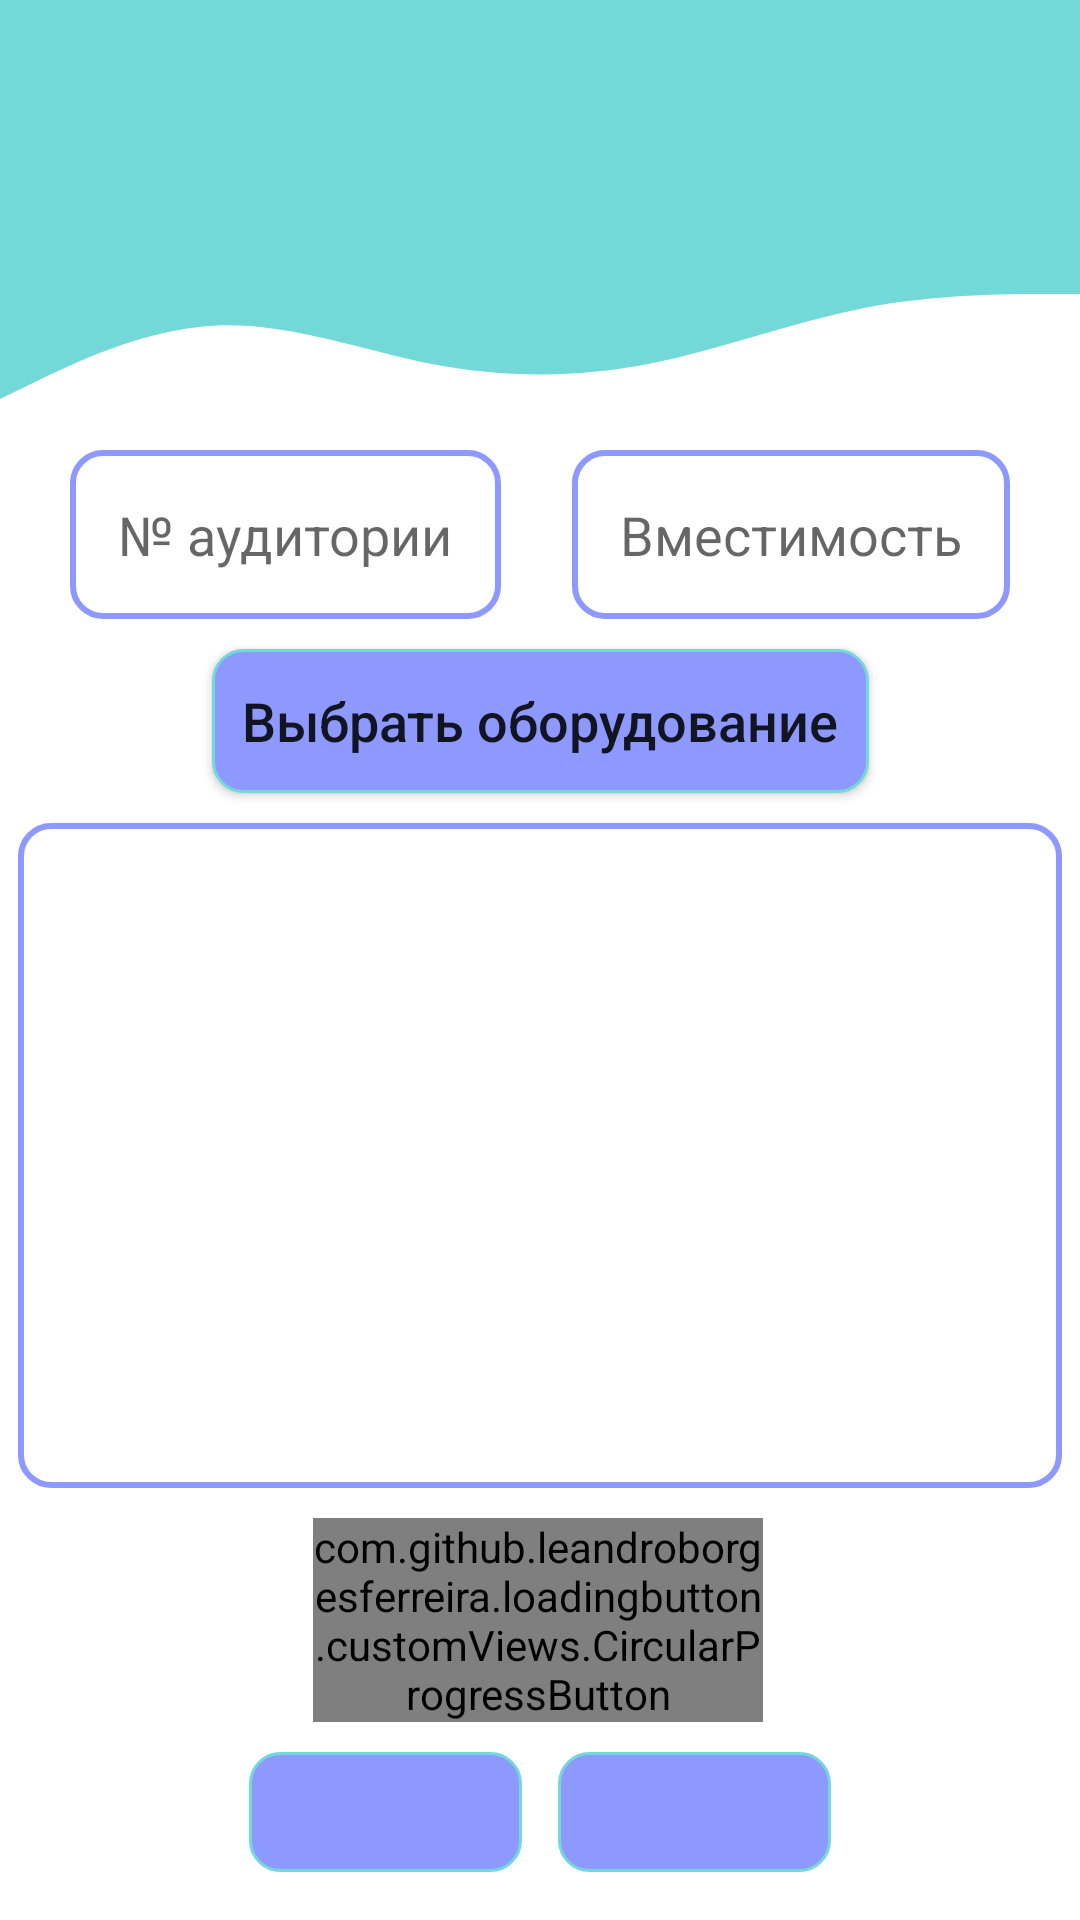

The Android layout XML behind this screen, and the referenced resources:
<!-- AndroidManifest.xml: application theme Theme.UnivTimeTable -->
<!-- res/layout/fragment_create_audience_page.xml -->
<?xml version="1.0" encoding="utf-8"?>
<androidx.constraintlayout.widget.ConstraintLayout xmlns:android="http://schemas.android.com/apk/res/android"
    xmlns:app="http://schemas.android.com/apk/res-auto"
    xmlns:tools="http://schemas.android.com/tools"
    android:layout_width="match_parent"
    android:layout_height="match_parent"
    tools:context=".screens.admin_screens.audience.CreateAudiencePageFragment">

    <View
        android:id="@+id/topView"
        android:layout_width="0dp"
        android:layout_height="70dp"
        android:background="@color/colorPrimary"
        app:layout_constraintEnd_toEndOf="parent"
        app:layout_constraintHorizontal_bias="0.0"
        app:layout_constraintStart_toStartOf="parent"
        app:layout_constraintTop_toTopOf="parent" />

    <View
        android:id="@+id/waveView"
        android:layout_width="0dp"
        android:layout_height="70dp"
        android:background="@drawable/wave"
        app:layout_constraintEnd_toEndOf="parent"
        app:layout_constraintStart_toStartOf="parent"
        app:layout_constraintTop_toBottomOf="@+id/topView" />


    <EditText
        android:id="@+id/addAudienceText"
        android:layout_width="wrap_content"
        android:layout_height="wrap_content"
        android:layout_marginTop="10dp"
        android:background="@drawable/rect_border"
        android:hint="@string/audience_num"
        android:maxLength="4"
        android:inputType="text"
        android:padding="16dp"
        android:textSize="18sp"
        android:textStyle="normal"
        app:layout_constraintEnd_toStartOf="@+id/editCapacityText"
        app:layout_constraintHorizontal_bias="0.5"
        app:layout_constraintStart_toStartOf="parent"
        app:layout_constraintTop_toBottomOf="@+id/waveView" />

    <EditText
        android:id="@+id/editCapacityText"
        android:layout_width="wrap_content"
        android:layout_height="wrap_content"
        android:background="@drawable/rect_border"
        android:drawablePadding="16dp"
        android:hint="@string/capacity"
        android:inputType="text"
        android:maxLength="3"
        android:padding="16dp"
        android:textSize="18sp"
        android:textStyle="normal"
        app:layout_constraintBottom_toBottomOf="@+id/addAudienceText"
        app:layout_constraintEnd_toEndOf="parent"
        app:layout_constraintHorizontal_bias="0.5"
        app:layout_constraintStart_toEndOf="@+id/addAudienceText" />

    <androidx.appcompat.widget.AppCompatButton
        android:id="@+id/editEquipmentBtn"
        android:layout_width="wrap_content"
        android:layout_height="wrap_content"
        android:layout_gravity="center"
        android:layout_marginStart="32dp"
        android:layout_marginTop="10dp"
        android:layout_marginEnd="32dp"
        android:background="@drawable/admin_bg"
        android:drawablePadding="16dp"
        android:padding="10dp"
        android:text="Выбрать оборудование"
        android:textAllCaps="false"
        android:textSize="18sp"
        app:boxCornerRadiusBottomEnd="10dp"
        app:boxCornerRadiusBottomStart="10dp"
        app:boxCornerRadiusTopEnd="10dp"
        app:boxCornerRadiusTopStart="10dp"
        app:cardCornerRadius="10dp"
        app:layout_constraintEnd_toEndOf="parent"
        app:layout_constraintStart_toStartOf="parent"
        app:layout_constraintTop_toBottomOf="@+id/editCapacityText">

    </androidx.appcompat.widget.AppCompatButton>

    <androidx.recyclerview.widget.RecyclerView
        android:id="@+id/equipmentsRecyclerView"
        android:layout_width="0dp"
        android:layout_height="0dp"
        android:layout_gravity="center"
        android:layout_marginStart="6dp"
        android:layout_marginTop="10dp"
        android:layout_marginEnd="6dp"
        android:layout_marginBottom="10dp"
        android:background="@drawable/rect_border"
        app:layout_constraintBottom_toTopOf="@+id/confirmCreateAudienceBtn"
        app:layout_constraintEnd_toEndOf="parent"
        app:layout_constraintStart_toStartOf="parent"
        app:layout_constraintTop_toBottomOf="@+id/editEquipmentBtn"
        tools:ignore="MissingConstraints"
        tools:listitem="@layout/equipment_item" />

    <com.github.leandroborgesferreira.loadingbutton.customViews.CircularProgressButton
        android:id="@+id/confirmCreateAudienceBtn"
        android:layout_width="150dp"
        android:layout_height="wrap_content"
        android:layout_gravity="center"
        android:layout_marginBottom="10dp"
        android:background="@drawable/admin_bg"
        android:text="@string/confirm"
        android:textAllCaps="false"
        android:textSize="18sp"
        android:textStyle="bold"
        app:layout_constraintBottom_toTopOf="@+id/prevPageButton"
        app:layout_constraintEnd_toEndOf="parent"
        app:layout_constraintHorizontal_bias="0.497"
        app:layout_constraintStart_toStartOf="parent" />


    <ImageButton
        android:id="@+id/prevPageButton"
        android:layout_width="91dp"
        android:layout_height="40dp"
        android:layout_marginEnd="6dp"
        android:layout_marginBottom="16dp"
        android:background="@drawable/admin_bg"
        android:contentDescription="Go to theprevious page"
        android:src="@drawable/ic_arrow_back"
        app:layout_constraintBottom_toBottomOf="parent"
        app:layout_constraintEnd_toStartOf="@+id/mainPageButton"
        app:layout_constraintHorizontal_bias="0.5"
        app:layout_constraintHorizontal_chainStyle="packed"
        app:layout_constraintStart_toStartOf="parent" />


    <ImageButton
        android:id="@+id/mainPageButton"
        android:layout_width="91dp"
        android:layout_height="40dp"
        android:layout_marginStart="6dp"
        android:background="@drawable/admin_bg"
        android:contentDescription="Go to theprevious page"
        android:src="@drawable/ic_home"
        app:layout_constraintBottom_toBottomOf="@+id/prevPageButton"
        app:layout_constraintEnd_toEndOf="parent"
        app:layout_constraintHorizontal_bias="0.5"
        app:layout_constraintStart_toEndOf="@+id/prevPageButton"
        app:layout_constraintTop_toTopOf="@+id/prevPageButton" />


</androidx.constraintlayout.widget.ConstraintLayout>
<!-- res/layout/equipment_item.xml (included above) -->
<?xml version="1.0" encoding="utf-8"?>
<androidx.cardview.widget.CardView xmlns:android="http://schemas.android.com/apk/res/android"
    xmlns:app="http://schemas.android.com/apk/res-auto"
    android:layout_width="match_parent"
    android:layout_height="wrap_content"
    android:layout_margin="5dp"
    app:cardCornerRadius ="10dp"
    app:cardElevation="10dp"
    app:cardBackgroundColor="@color/white"
    android:foreground="@drawable/rect_border">

    <RelativeLayout
        android:layout_width="match_parent"
        android:layout_height="match_parent">

        <TextView
            android:id="@+id/equipmentNameView"
            android:layout_width="220dp"
            android:layout_height="wrap_content"
            android:minLines="2"
            android:layout_marginStart="8dp"
            android:layout_marginTop="8dp"
            android:layout_marginEnd="8dp"
            android:layout_marginBottom="4dp"
            android:padding="5dp"
            android:text="@string/faculty_name"
            android:textColor="@color/black"
            android:textSize="18sp"
            android:textStyle="normal" />

        <ImageView
            android:id="@+id/deleteEquipmentIcView"
            android:layout_width="40dp"
            android:layout_height="40dp"
            android:layout_alignParentEnd="true"
            android:layout_marginStart="8dp"
            android:layout_marginTop="8dp"
            android:layout_marginEnd="8dp"
            android:layout_marginBottom="8dp"
            android:padding="5dp"
            app:srcCompat="@drawable/ic_delete" />

    </RelativeLayout>
</androidx.cardview.widget.CardView>
<!-- resources referenced by this layout -->
<resources>
  <color name="black">#FF000000</color>
  <color name="colorPrimary">#72D8D8</color>
  <color name="white">#FFFFFFFF</color>
  <!-- drawable admin_bg (drawable) -->
  <?xml version="1.0" encoding="utf-8"?>
  <shape xmlns:android="http://schemas.android.com/apk/res/android" android:shape="rectangle">
      <stroke
          android:width="1dp"
          android:color="@color/colorPrimary" />
      <solid android:color="@color/adminsColor" />
      <corners android:radius="10dp" />
  </shape>
  <!-- drawable rect_border (drawable) -->
  <?xml version="1.0" encoding="utf-8"?>
  <shape android:shape="rectangle" xmlns:android="http://schemas.android.com/apk/res/android">
      <stroke android:color="@color/adminsColor"
          android:width="2dp" />
      <corners android:radius="10dp"/>
  
  </shape>
  <!-- drawable wave (drawable) -->
  <vector xmlns:android="http://schemas.android.com/apk/res/android"
      android:width="1440dp"
      android:height="320dp"
      android:viewportWidth="1440"
      android:viewportHeight="320">
    <path
        android:pathData="M0,288L48,261.3C96,235 192,181 288,176C384,171 480,213 576,234.7C672,256 768,256 864,234.7C960,213 1056,171 1152,149.3C1248,128 1344,128 1392,128L1440,128L1440,0L1392,0C1344,0 1248,0 1152,0C1056,0 960,0 864,0C768,0 672,0 576,0C480,0 384,0 288,0C192,0 96,0 48,0L0,0Z"
        android:fillColor="#72D8D8"/>
  </vector>
  <string name="audience_num">№ аудитории</string>
  <string name="capacity">Вместимость</string>
  <string name="confirm">Подтвердить</string>
  <string name="faculty_name">Наименование факультета</string>
  <style name="Theme.UnivTimeTable" parent="Base.Theme.UnivTimeTable" />
  <color name="adminsColor">#8D99FF</color>
  <style name="Base.Theme.UnivTimeTable" parent="Theme.MaterialComponents.Light.NoActionBar">
          <item name="windowActionBar">false</item>
          <item name="windowNoTitle">true</item>
          <item name="android:windowFullscreen">true</item>
      </style>
</resources>
